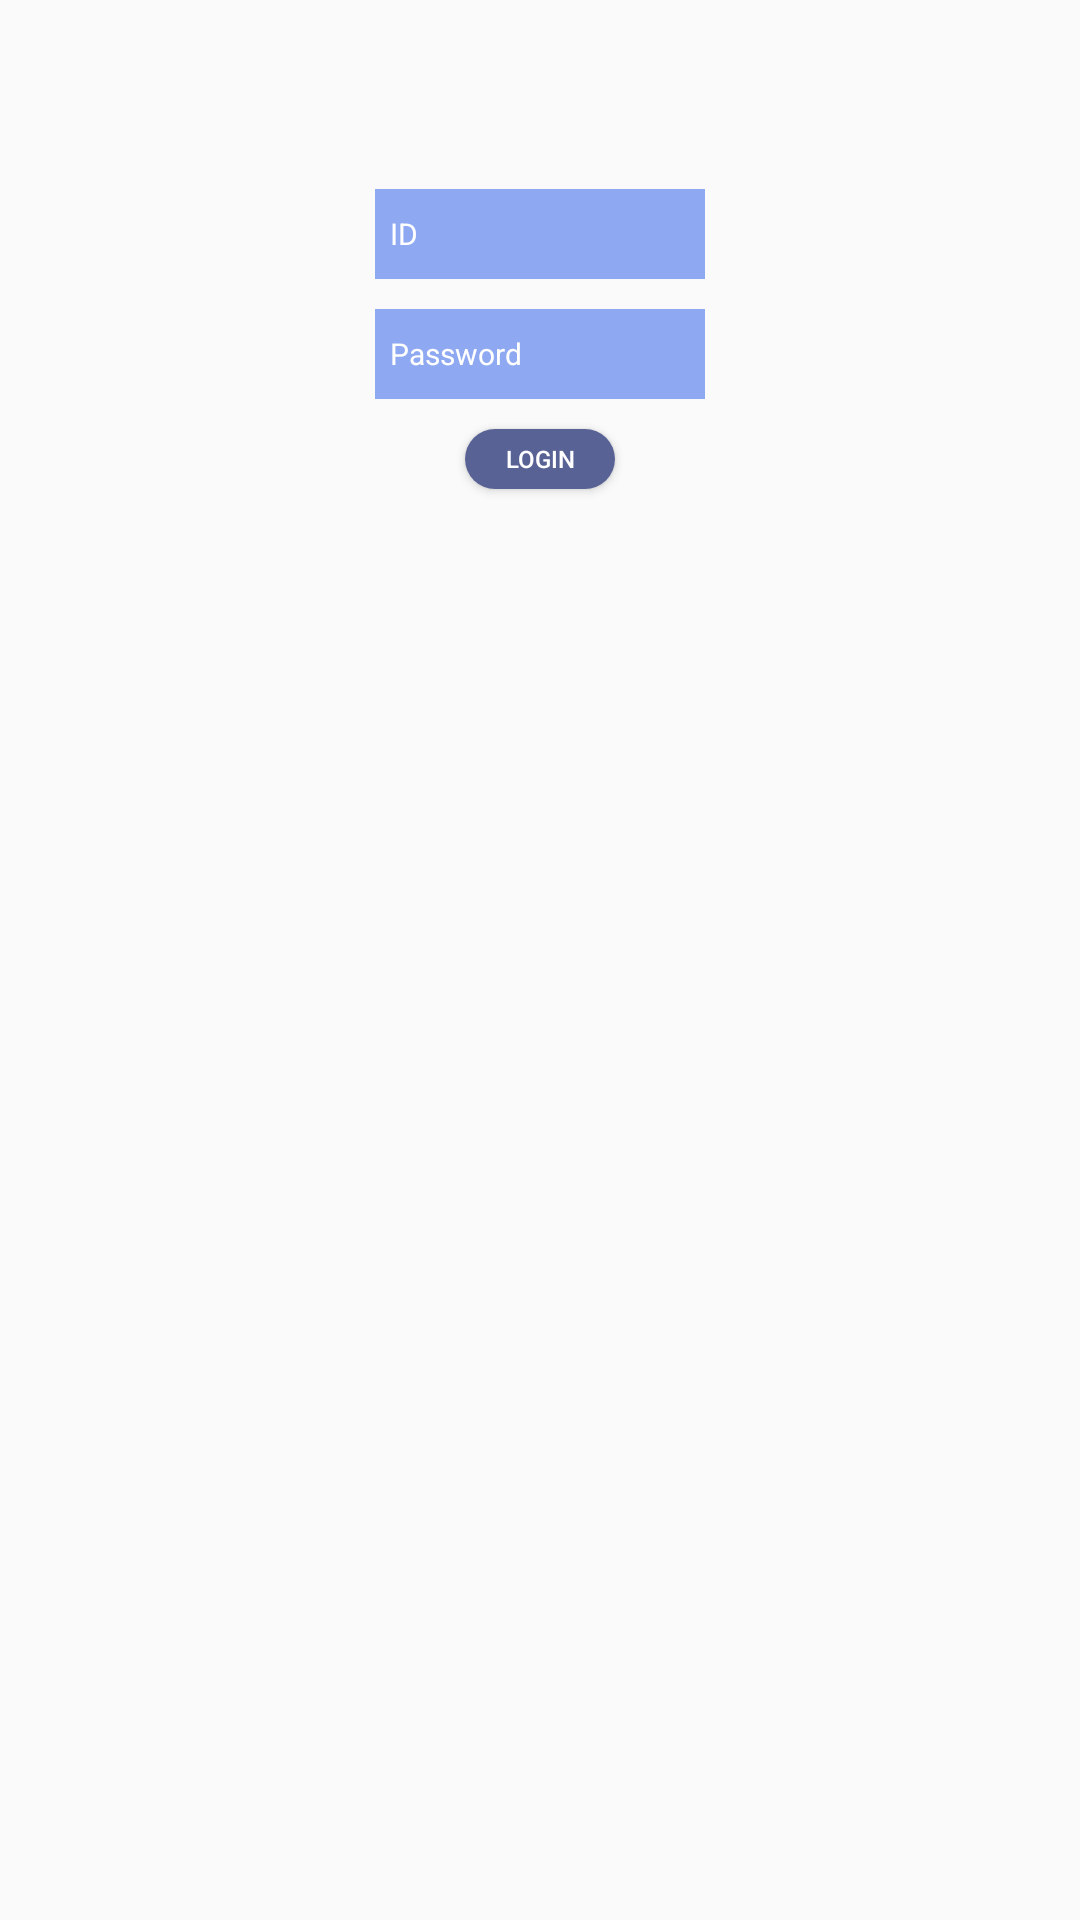

This screen was rendered from an Android layout file. Write that file and the resources it references.
<!-- AndroidManifest.xml: application theme Theme.rowingrushwearable.NoActionBar -->
<!-- res/layout/activity_login.xml -->
<?xml version="1.0" encoding="utf-8"?>
<LinearLayout
    xmlns:android="http://schemas.android.com/apk/res/android"
    xmlns:tools="http://schemas.android.com/tools"
    android:layout_width="match_parent"
    android:layout_height="match_parent">
    tools:context=".LoginActivity">


    <LinearLayout
        android:layout_width="match_parent"
        android:layout_height="match_parent"
        android:layout_marginTop="25dp"
        android:orientation="vertical">

        <EditText
            android:id="@+id/idText"
            android:layout_width="110dp"
            android:layout_height="30dp"
            android:layout_gravity="center"
            android:layout_marginTop="38dp"
            android:background="#8EA8F1"
            android:drawableStart="@drawable/ic_baseline_person_24"
            android:hint="ID"
            android:inputType="textPersonName"
            android:minHeight="48dp"
            android:padding="5dp"
            android:textColor="@color/white"
            android:textColorHint="@color/white"
            android:textSize="10sp"
            tools:ignore="TextContrastCheck" />

        <EditText
            android:id="@+id/passwordText"
            android:layout_width="110dp"
            android:layout_height="30dp"
            android:layout_gravity="center"
            android:layout_marginTop="10dp"
            android:background="#8EA8F1"
            android:drawableStart="@drawable/ic_baseline_lock_24"
            android:hint="Password"
            android:inputType="textPassword"
            android:minHeight="48dp"
            android:padding="5dp"
            android:textColor="@color/white"
            android:textColorHint="@color/white"
            android:textSize="10sp"
            tools:ignore="TextContrastCheck" />

        <Button
            android:id="@+id/loginButton"
            android:layout_width="50dp"
            android:layout_height="20dp"
            android:layout_gravity="center"
            android:layout_marginTop="10dp"
            android:background="@drawable/btn_corner"
            android:text="Login"
            android:textColor="@color/white"
            android:textSize="8sp"
            android:textStyle="normal" />

    </LinearLayout>

</LinearLayout>
<!-- resources referenced by this layout -->
<resources>
  <color name="white">#FFFFFFFF</color>
  <!-- drawable btn_corner (drawable) -->
  <?xml version="1.0" encoding="utf-8"?>
  <shape xmlns:android="http://schemas.android.com/apk/res/android"
      android:padding="10dp"
      android:shape="rectangle" >
      <solid android:color="#596295" />
      <corners
          android:bottomLeftRadius="12dp"
          android:bottomRightRadius="12dp"
          android:topLeftRadius="12dp"
          android:topRightRadius="12dp" />
  </shape>
  <style name="Theme.rowingrushwearable.NoActionBar">
          <item name="windowActionBar">false</item>
          <item name="windowNoTitle">true</item>
      </style>
</resources>
